5-way image classification set "dataset" from GitHub (Prasone/Starfruit-Disease-Detection-using-MobileNetV2---HSV); label vocabulary: anthracnose, bed bugs, fruit borer, healthy fruits, healthy leaf.

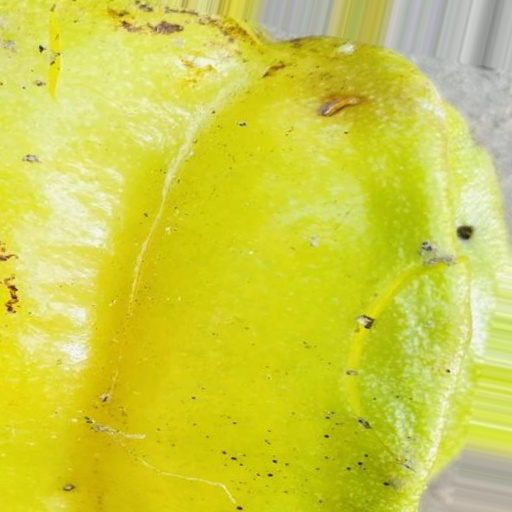
Label: fruit borer

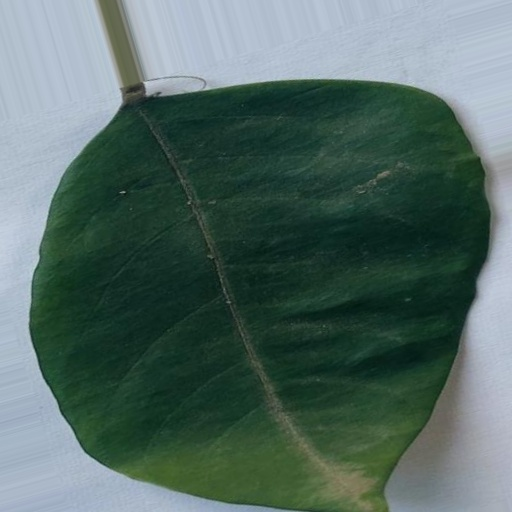
Label: healthy leaf

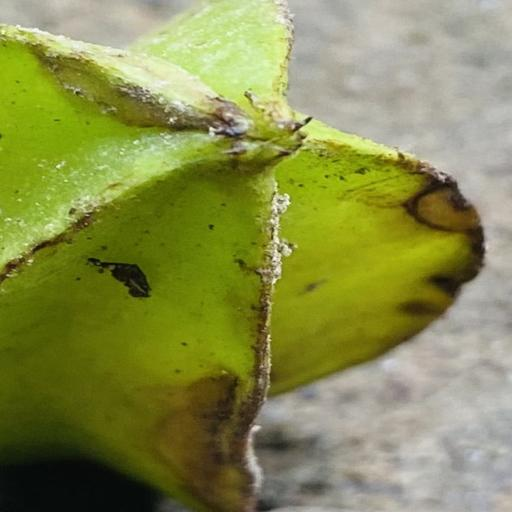
Label: anthracnose

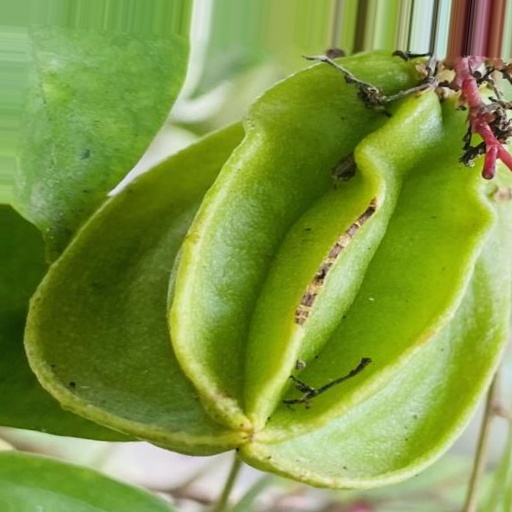
Label: bed bugs

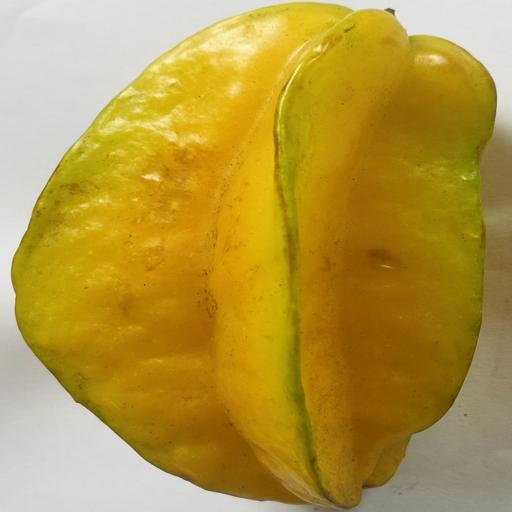
Label: healthy fruits

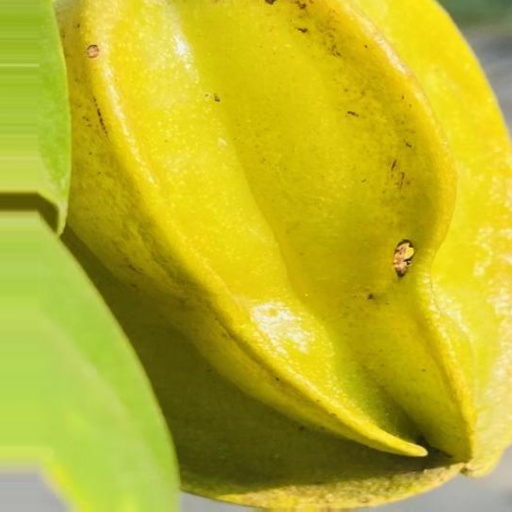
Label: fruit borer
